Run: headless pygame with SDL's dummy video driver; simulated clock (each Clock.tick advances the game by its frame time, no real sleeping); random seed 0; keys injected as events and as key.get_pressed() state; no mouse input.
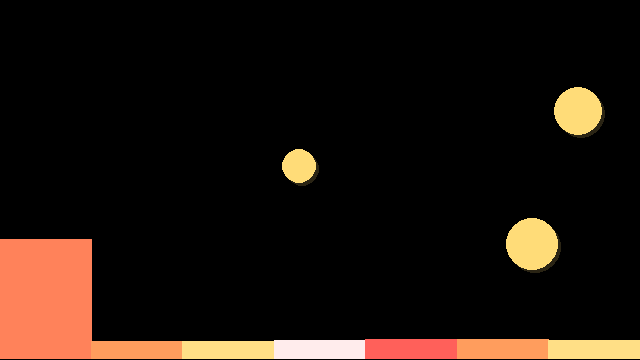
Frame 1 of 4 · flips 1–60 · no input
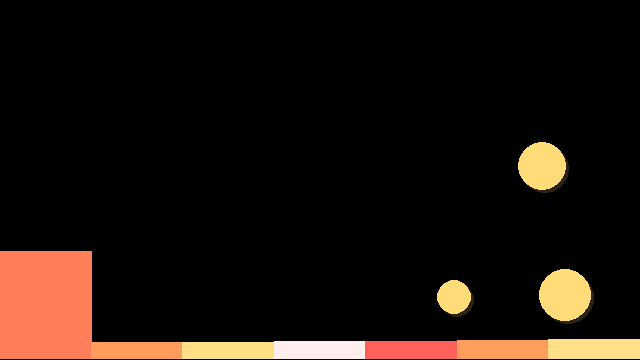
Frame 2 of 4 · flips 61–180 · tapped SPACE, RETURN · held RIGHT (→), D
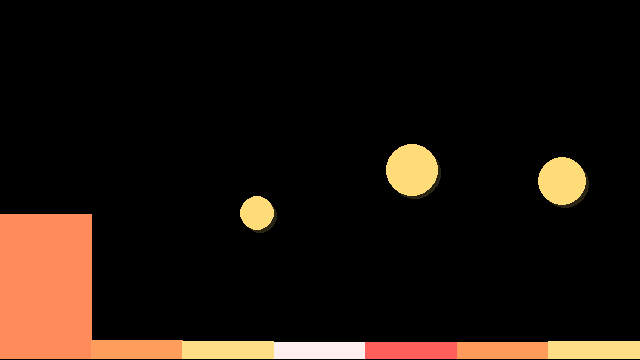
Frame 3 of 4 · flips 181–300 · held DOWN (↓), S
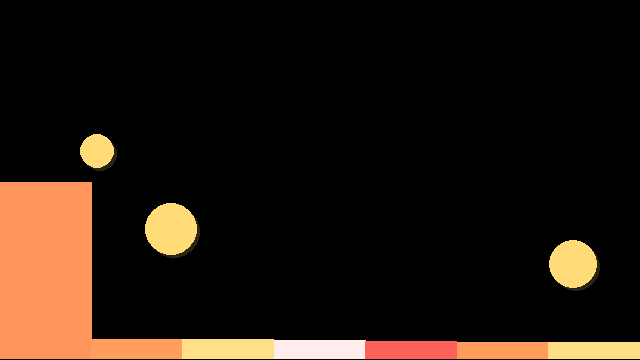
Frame 4 of 4 · flips 301–420 · held LEFT (←), A, UP (↑), W

The pygame program that drew these frames:

"""
Eyesy mode: Spectrum Bars with Bouncing Circles
- Bars rise from the bottom using audio input bands (simple banding of eyesy.audio_in)
- Circles bounce around screen and collide with bars and walls
- Knobs:
    knob1 -> number of bars (1..32)
    knob2 -> number of circles (0..12)
    knob3 -> palette selector (0..1..n)
    knob4 -> color selector within palette / color saturation
    knob5 -> background color picker (uses eyesy.color_picker_bg)

Format: defines setup(screen, eyesy) and draw(screen, eyesy)
"""

import pygame
import random
import math

# -----------------------------
# Configuration / helpers
# -----------------------------
MAX_BARS = 32
MAX_CIRCLES = 12
SMOOTHING = 0.85  # bar height smoothing
GRAVITY = 50.0     # small gravity to prevent circles from floating

# Expanded color palettes — now 8 total
PALETTES = [
    [(255, 90, 90), (255, 150, 90), (255, 220, 120), (255,255,255)],          # warm
    [(90, 160, 255), (120, 200, 255), (180,220,255), (255,255,255)],         # cool
    [(160, 255, 120), (120, 255, 180), (220, 255, 200), (255,255,255)],      # fresh
    [(255, 90, 200), (220, 120, 255), (180, 180, 255), (255,255,255)],       # neon
    [(255, 40, 40), (255, 120, 0), (255, 240, 0), (255,255,255)],            # fiery red/yellow
    [(0, 255, 60), (0, 200, 255), (0, 120, 255), (255,255,255)],             # bright cyan-green
    [(255, 0, 100), (200, 0, 200), (100, 0, 255), (255,255,255)],            # magenta-electric purple
    [(40, 40, 40), (120, 120, 120), (200, 200, 200), (255,255,255)],         # grayscale industrial
]

# -----------------------------
# State classes
# -----------------------------
class Circle:
    def __init__(self, x, y, r, color, vx=0, vy=0):
        self.x = x
        self.y = y
        self.r = r
        self.color = color
        self.vx = vx
        self.vy = vy

    def update(self, dt, xres, yres):
        # basic physics with small gravity
        self.vy += GRAVITY * dt
        self.x += self.vx * dt
        self.y += self.vy * dt

        # wall collisions
        if self.x - self.r < 0:
            self.x = self.r
            self.vx *= -0.8
        if self.x + self.r > xres:
            self.x = xres - self.r
            self.vx *= -0.8
        if self.y - self.r < 0:
            self.y = self.r
            self.vy *= -0.8
        if self.y + self.r > yres:
            self.y = yres - self.r
            self.vy *= -0.85

    def draw(self, screen):
        pygame.draw.circle(screen, self.color, (int(self.x), int(self.y)), int(self.r))


# -----------------------------
# Eyesy mode API
# -----------------------------

def setup(screen, eyesy):
    # persistent state stored on eyesy.mode_state dict
    state = {}
    state['xres'] = eyesy.xres
    state['yres'] = eyesy.yres
    state['bars'] = 8
    state['circles_n'] = 4
    state['bar_heights'] = [0.0] * MAX_BARS
    state['palette_index'] = 0
    state['palette_shift'] = 0.0
    state['circles'] = []
    state['last_time'] = pygame.time.get_ticks()

    # initialize circles
    for i in range(state['circles_n']):
        r = random.uniform(6, 28)
        x = random.uniform(r, eyesy.xres - r)
        y = random.uniform(r, eyesy.yres/2)
        color = random.choice(PALETTES[state['palette_index']])
        vx = random.uniform(-120, 120)
        vy = random.uniform(-60, 60)
        state['circles'].append(Circle(x, y, r, color, vx, vy))

    # attach state
    eyesy.mode_state = state


def draw(screen, eyesy):
    # state shortcuts
    state = getattr(eyesy, 'mode_state', None)
    if state is None:
        setup(screen, eyesy)
        state = eyesy.mode_state

    xres = eyesy.xres
    yres = eyesy.yres

    # map knobs
    bars_n = max(1, int(1 + eyesy.knob1 * (MAX_BARS - 1)))
    circles_n = int(eyesy.knob2 * MAX_CIRCLES + 0.001)
    palette_index = int(eyesy.knob3 * (len(PALETTES) - 1) + 0.001)
    color_mix = eyesy.knob4  # used to interpolate colors

    # background color via eyesy helper (clears screen on Eyesy host)
    try:
        eyesy.color_picker_bg(eyesy.knob5)
    except Exception:
        screen.fill((10, 10, 10))

    state['palette_index'] = palette_index

    # --- compute frequency bands from audio input ---
    audio = list(eyesy.audio_in) if hasattr(eyesy, 'audio_in') else [0]*100
    mags = [abs(a) / 32767.0 for a in audio]

    band_vals = []
    samples_per_band = max(1, len(mags) // bars_n)
    for b in range(bars_n):
        start = b * samples_per_band
        end = start + samples_per_band
        band = mags[start:end]
        val = sum(band) / len(band) if band else 0.0
        band_vals.append(val)

    for i in range(bars_n):
        prev = state['bar_heights'][i]
        target = band_vals[i]
        state['bar_heights'][i] = prev * SMOOTHING + target * (1.0 - SMOOTHING)

    bar_w = xres / bars_n
    bar_rects = []
    max_bar_h = yres * 0.9
    for i in range(bars_n):
        h = state['bar_heights'][i] * max_bar_h * (0.6 + 0.8 * color_mix)
        x = int(i * bar_w)
        y = int(yres - h)
        rect = pygame.Rect(x, y, int(math.ceil(bar_w)), int(h))

        palette = PALETTES[state['palette_index']]
        p0 = palette[i % len(palette)]
        p1 = palette[(i+1) % len(palette)]
        t = min(1.0, state['bar_heights'][i] * 1.8)
        col = (
            int(p0[0] * (1-t) + p1[0] * t),
            int(p0[1] * (1-t) + p1[1] * t),
            int(p0[2] * (1-t) + p1[2] * t)
        )

        pygame.draw.rect(screen, col, rect)
        bar_rects.append(rect)

    while len(state['circles']) < circles_n:
        r = random.uniform(6, 28)
        x = random.uniform(r, xres - r)
        y = random.uniform(r, yres/2)
        palette = PALETTES[state['palette_index']]
        base_color = random.choice(palette)
        color = tuple(max(0, min(255, int(c * (0.6 + 0.8 * color_mix)))) for c in base_color)
        vx = random.uniform(-120, 120)
        vy = random.uniform(-80, 80)
        state['circles'].append(Circle(x, y, r, color, vx, vy))

    while len(state['circles']) > circles_n:
        state['circles'].pop()

    now = pygame.time.get_ticks()
    dt = (now - state.get('last_time', now)) / 1000.0
    dt = max(1.0/120.0, min(1.0/15.0, dt))
    state['last_time'] = now

    for i, c in enumerate(state['circles']):
        c.update(dt, xres, yres)

    for i in range(len(state['circles'])):
        for j in range(i+1, len(state['circles'])):
            a = state['circles'][i]
            b = state['circles'][j]
            dx = b.x - a.x
            dy = b.y - a.y
            dist = math.hypot(dx, dy)
            min_dist = a.r + b.r
            if dist > 0 and dist < min_dist:
                overlap = 0.5 * (min_dist - dist + 1)
                nx = dx / dist
                ny = dy / dist
                a.x -= nx * overlap
                a.y -= ny * overlap
                b.x += nx * overlap
                b.y += ny * overlap
                a.vx, b.vx = b.vx * 0.9, a.vx * 0.9
                a.vy, b.vy = b.vy * 0.9, a.vy * 0.9

    for c in state['circles']:
        for idx, rect in enumerate(bar_rects):
            nearest_x = max(rect.left, min(c.x, rect.right))
            nearest_y = max(rect.top, min(c.y, rect.bottom))
            dx = c.x - nearest_x
            dy = c.y - nearest_y
            if dx*dx + dy*dy <= c.r*c.r:
                if c.y < rect.centery:
                    c.y = rect.top - c.r - 0.5
                    c.vy = -abs(c.vy) * 0.85 - (state['bar_heights'][idx] * 200)
                    offset = (c.x - rect.centerx) / (rect.width/2.0)
                    c.vx += offset * 60

    for c in state['circles']:
        shadow = (max(0, c.color[0]//6), max(0, c.color[1]//6), max(0, c.color[2]//6))
        pygame.draw.circle(screen, shadow, (int(c.x+3), int(c.y+3)), int(c.r))
        c.draw(screen)

    #try:
    #    font = pygame.font.SysFont('Arial', 14)
    #    hud = font.render(f'Bars: {bars_n}  Circles: {len(state["circles"])}  Palette: {state["palette_index"]}', True, (240,240,240))
    #    screen.blit(hud, (8, 8))
    #except Exception:
        pass

    state['palette_shift'] += dt * 0.05


if __name__ == '__main__':
    pygame.init()
    X, Y = 640, 360
    screen = pygame.display.set_mode((X, Y))
    class Dummy:
        pass
    eyesy = Dummy()
    eyesy.audio_in = [0]*100
    eyesy.trig = False
    eyesy.xres = X
    eyesy.yres = Y
    eyesy.knob1 = 0.2
    eyesy.knob2 = 0.3
    eyesy.knob3 = 0.0
    eyesy.knob4 = 0.5
    eyesy.knob5 = 0.0
    eyesy.color_picker_bg = lambda v: screen.fill((int(40*v), int(20*v), int(80*v)))
    setup(screen, eyesy)
    clock = pygame.time.Clock()
    running = True
    while running:
        for e in pygame.event.get():
            if e.type == pygame.QUIT:
                running = False
        t = pygame.time.get_ticks()/1000.0
        for i in range(100):
            eyesy.audio_in[i] = int(30000 * abs(math.sin(t*2 + i*0.2)) * (1.0 if i<10 else 0.1))
        draw(screen, eyesy)
        pygame.display.flip()
        clock.tick(60)
    pygame.quit()
